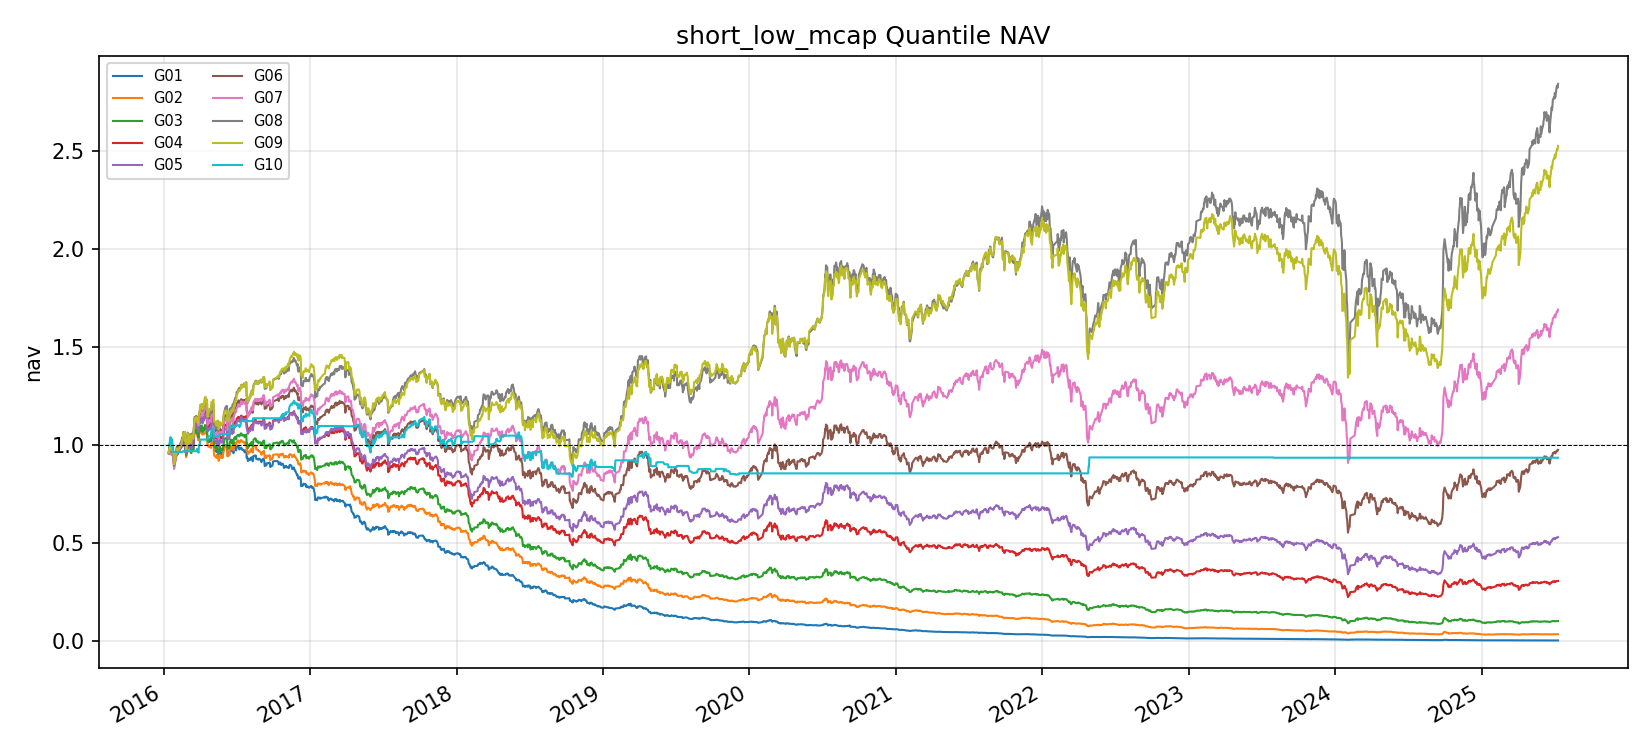

Data behind this chart, as committed beside it:
datetime, G01, G02, G03, G04, G05, G06, G07, G08, G09, G10
2016-01-14, 0.9676, 0.9634, 0.9646, 0.9592, 0.9594, 0.9599, 0.9543, 0.9564, 0.96, 1.0
2016-01-15, 0.9838, 0.9784, 0.9767, 0.9716, 0.9696, 0.9726, 0.9627, 0.9715, 0.98, 1.0
2016-01-18, 1.02, 1.013, 1.013, 1.008, 1.007, 1.009, 1, 1.015, 1.023, 1.04
2016-01-19, 1.007, 0.9986, 0.9992, 0.997, 0.9972, 1.001, 0.9937, 1.007, 1.014, 1.033
2016-01-20, 0.9625, 0.9524, 0.9552, 0.9552, 0.951, 0.9573, 0.9526, 0.9673, 0.9738, 0.9939
2016-01-21, 0.9748, 0.9713, 0.9769, 0.9763, 0.9692, 0.9769, 0.9703, 0.9841, 0.9901, 1.014
2016-01-22, 0.981, 0.9816, 0.9893, 0.9876, 0.9818, 0.9887, 0.9844, 0.998, 1.005, 1.029
2016-01-25, 0.9365, 0.9347, 0.9418, 0.935, 0.9275, 0.9355, 0.9275, 0.9418, 0.9581, 0.9639
2016-01-26, 0.9364, 0.932, 0.9386, 0.9299, 0.9194, 0.9328, 0.9181, 0.9329, 0.9425, 0.9639
2016-01-27, 0.9052, 0.8994, 0.9016, 0.8925, 0.8813, 0.8944, 0.8773, 0.8922, 0.9009, 0.9639
2016-01-28, 0.9358, 0.9313, 0.9347, 0.9293, 0.9192, 0.9329, 0.9165, 0.9353, 0.9392, 0.9639
2016-01-29, 0.931, 0.919, 0.9171, 0.916, 0.9052, 0.9238, 0.9092, 0.9201, 0.9189, 0.9639
2016-02-01, 0.9647, 0.9503, 0.9495, 0.9477, 0.9378, 0.9618, 0.9485, 0.9554, 0.9539, 0.9639
2016-02-02, 0.9689, 0.9523, 0.9495, 0.951, 0.9421, 0.9679, 0.9551, 0.959, 0.9597, 0.9639
2016-02-03, 0.983, 0.9697, 0.9673, 0.9714, 0.9638, 0.9903, 0.9776, 0.9822, 0.9823, 0.9639
2016-02-04, 0.9673, 0.9565, 0.9523, 0.9583, 0.9524, 0.9799, 0.9688, 0.9759, 0.9759, 0.9639
2016-02-05, 0.9717, 0.9603, 0.9545, 0.958, 0.9527, 0.9755, 0.9628, 0.9701, 0.9679, 0.9639
2016-02-15, 1.007, 0.9923, 0.9944, 0.9999, 0.9948, 1.022, 1.007, 1.017, 1.011, 0.9639
2016-02-16, 1.015, 0.9996, 1.004, 1.014, 1.011, 1.037, 1.025, 1.031, 1.024, 0.9639
2016-02-17, 1.004, 0.9916, 0.9956, 1.008, 1.006, 1.037, 1.025, 1.029, 1.027, 0.9639
2016-02-18, 1.007, 0.9977, 0.9992, 1.013, 1.009, 1.042, 1.033, 1.034, 1.035, 0.9681
2016-02-19, 1.024, 1.017, 1.02, 1.037, 1.033, 1.065, 1.057, 1.059, 1.063, 0.9681
2016-02-22, 1.017, 1.003, 1.008, 1.031, 1.026, 1.059, 1.049, 1.053, 1.056, 0.9681
2016-02-23, 1.01, 1.001, 1.007, 1.036, 1.027, 1.065, 1.059, 1.051, 1.067, 0.9681
2016-02-24, 0.9716, 0.962, 0.9676, 0.993, 0.9855, 1.018, 1.015, 1.006, 1.019, 0.9681
2016-02-25, 0.9921, 0.9751, 0.9864, 1.008, 1.001, 1.026, 1.025, 1.015, 1.027, 0.9681
2016-02-26, 0.9596, 0.9378, 0.9475, 0.9618, 0.9553, 0.9793, 0.9717, 0.9788, 0.9787, 0.9681
2016-02-29, 0.9885, 0.9615, 0.9704, 0.9868, 0.9829, 1.007, 0.9986, 1.009, 1.007, 0.9681
2016-03-01, 1.032, 1.007, 1.018, 1.034, 1.032, 1.059, 1.053, 1.063, 1.059, 0.9681
2016-03-02, 1.03, 1.008, 1.017, 1.036, 1.031, 1.059, 1.053, 1.06, 1.06, 0.9681
2016-03-03, 1.006, 0.989, 0.988, 1.011, 0.9947, 1.014, 1.005, 1.014, 1.007, 0.9681
2016-03-04, 1.032, 1.014, 1.01, 1.035, 1.019, 1.039, 1.03, 1.043, 1.036, 0.9681
2016-03-07, 1.032, 1.014, 1.009, 1.039, 1.024, 1.049, 1.048, 1.054, 1.047, 0.9681
2016-03-08, 0.9959, 0.9813, 0.9788, 1.012, 1, 1.022, 1.026, 1.035, 1.028, 0.9681
2016-03-09, 0.9751, 0.9583, 0.9607, 0.9911, 0.9814, 1.005, 1.01, 1.02, 1.016, 0.9681
2016-03-10, 0.9724, 0.9589, 0.9589, 0.9917, 0.981, 1.005, 1.009, 1.018, 1.013, 0.9681
2016-03-11, 1.006, 0.9961, 0.9949, 1.03, 1.02, 1.044, 1.049, 1.058, 1.05, 0.9681
2016-03-14, 0.9949, 0.9836, 0.986, 1.022, 1.011, 1.038, 1.041, 1.05, 1.045, 0.9681
2016-03-15, 0.9844, 0.9716, 0.9743, 1.011, 1.001, 1.029, 1.029, 1.039, 1.037, 0.9681
2016-03-16, 1.026, 1.008, 1.011, 1.052, 1.038, 1.065, 1.064, 1.074, 1.074, 0.9681
2016-03-17, 1.068, 1.046, 1.047, 1.091, 1.075, 1.106, 1.101, 1.114, 1.112, 0.9681
2016-03-18, 1.094, 1.073, 1.072, 1.119, 1.103, 1.134, 1.128, 1.143, 1.138, 0.9681
2016-03-21, 1.088, 1.068, 1.069, 1.116, 1.098, 1.128, 1.127, 1.137, 1.132, 0.9681
2016-03-22, 1.103, 1.084, 1.08, 1.125, 1.106, 1.137, 1.138, 1.148, 1.142, 0.9681
2016-03-23, 1.084, 1.064, 1.06, 1.105, 1.087, 1.118, 1.115, 1.128, 1.123, 0.9681
2016-03-24, 1.078, 1.063, 1.067, 1.117, 1.097, 1.128, 1.127, 1.141, 1.137, 0.9802
2016-03-25, 1.062, 1.047, 1.059, 1.109, 1.09, 1.122, 1.122, 1.138, 1.138, 0.9777
2016-03-28, 1.035, 1.023, 1.038, 1.084, 1.067, 1.096, 1.097, 1.116, 1.11, 0.96
2016-03-29, 1.069, 1.059, 1.077, 1.127, 1.109, 1.14, 1.141, 1.156, 1.162, 0.9981
2016-03-30, 1.066, 1.058, 1.076, 1.13, 1.113, 1.142, 1.145, 1.162, 1.17, 1.002
2016-03-31, 1.066, 1.059, 1.069, 1.124, 1.107, 1.135, 1.139, 1.158, 1.163, 1.001
2016-04-01, 1.092, 1.082, 1.096, 1.151, 1.139, 1.169, 1.17, 1.196, 1.204, 1.027
2016-04-05, 1.093, 1.086, 1.099, 1.153, 1.146, 1.181, 1.178, 1.207, 1.209, 1.027
2016-04-06, 1.073, 1.061, 1.075, 1.131, 1.122, 1.161, 1.157, 1.186, 1.191, 1.027
2016-04-07, 1.065, 1.052, 1.066, 1.124, 1.11, 1.149, 1.147, 1.175, 1.181, 1.027
2016-04-08, 1.083, 1.072, 1.088, 1.15, 1.136, 1.178, 1.175, 1.208, 1.21, 1.027
2016-04-11, 1.07, 1.056, 1.077, 1.143, 1.125, 1.17, 1.166, 1.201, 1.202, 1.027
2016-04-12, 1.083, 1.07, 1.09, 1.158, 1.142, 1.188, 1.186, 1.221, 1.223, 1.027
2016-04-13, 1.089, 1.082, 1.102, 1.173, 1.158, 1.205, 1.204, 1.239, 1.241, 1.027
2016-04-14, 1.083, 1.079, 1.1, 1.169, 1.157, 1.205, 1.206, 1.244, 1.245, 1.027
... 2,244 more rows
